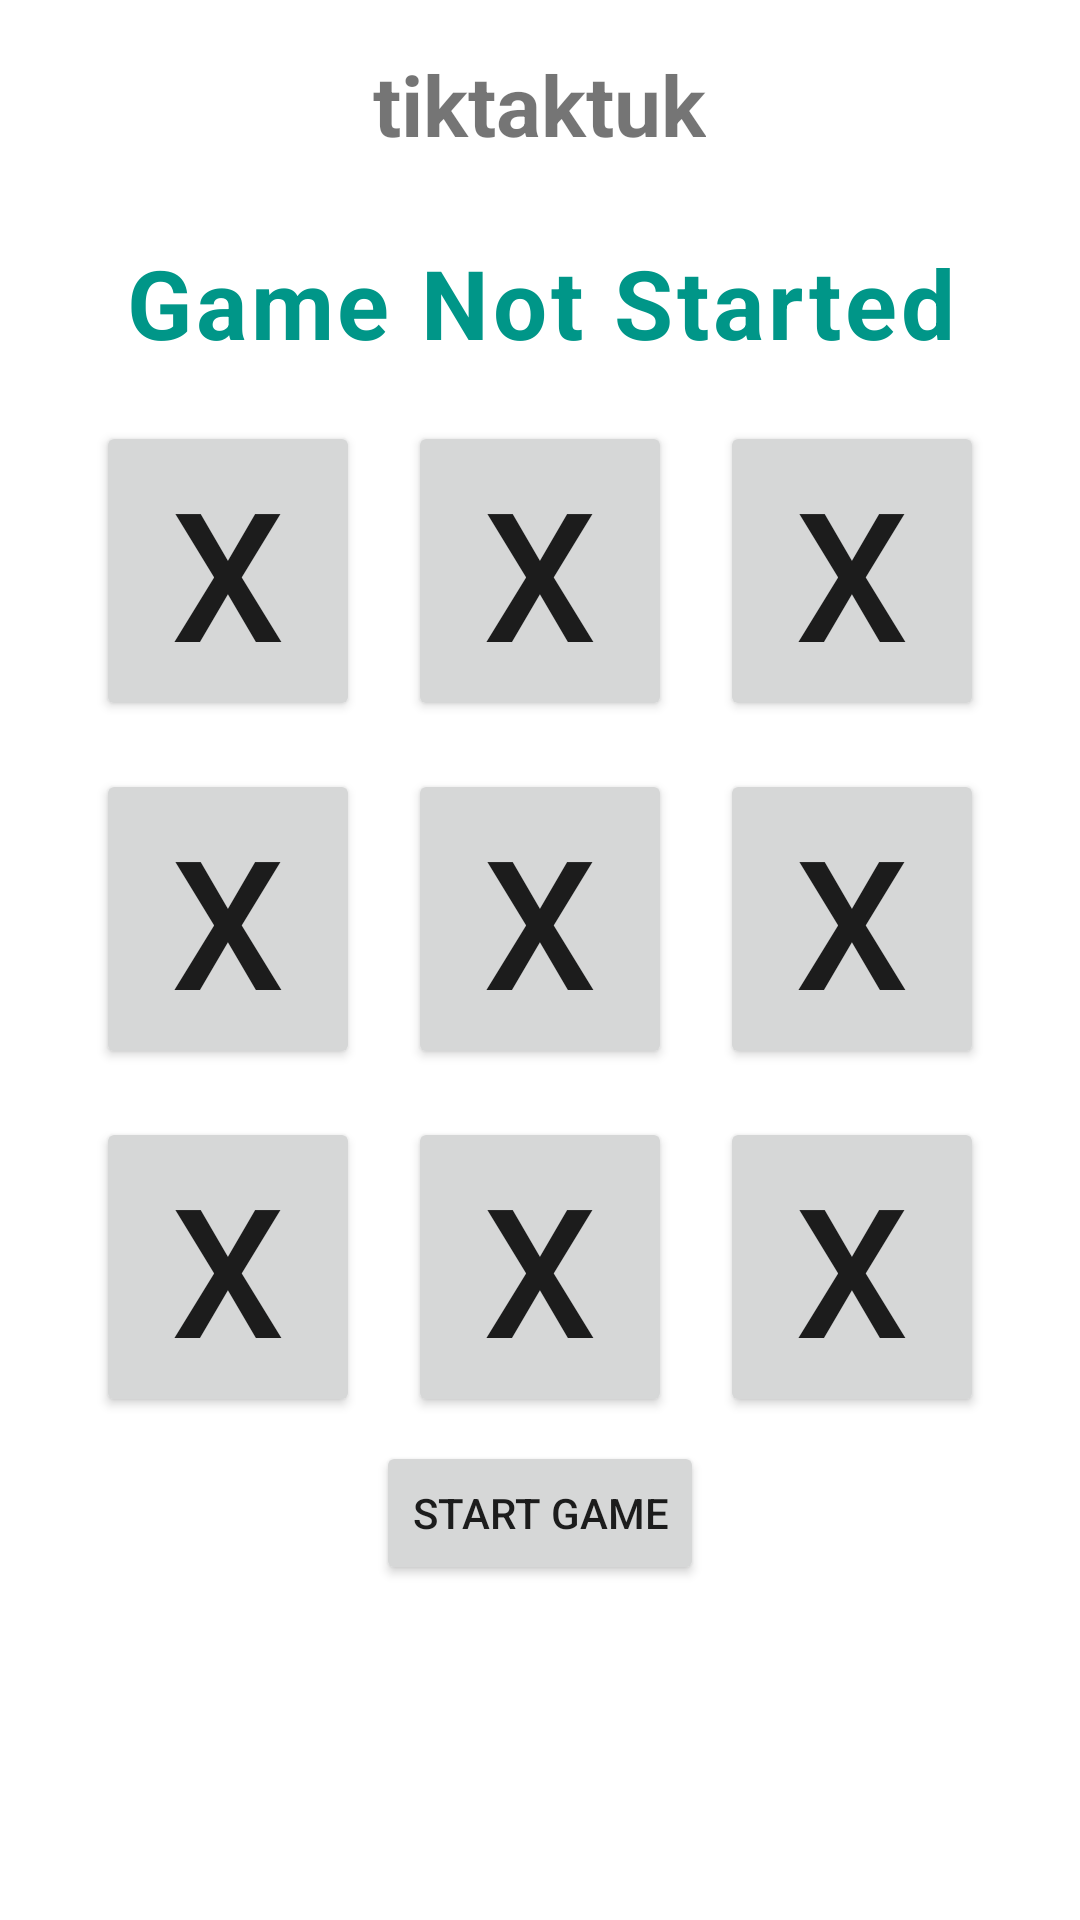

Reconstruct the res/layout file that produces this screen, plus the resources it refers to.
<!-- AndroidManifest.xml: application theme Theme.Tiktaktuk -->
<!-- res/layout/activity_game.xml -->
<?xml version="1.0" encoding="utf-8"?>
<LinearLayout xmlns:android="http://schemas.android.com/apk/res/android"
    xmlns:app="http://schemas.android.com/apk/res-auto"
    xmlns:tools="http://schemas.android.com/tools"
    android:layout_width="match_parent"
    android:layout_height="match_parent"
    android:orientation="vertical"
    tools:context=".GameActivity">

    <TextView
        android:layout_width="wrap_content"
        android:layout_height="wrap_content"
        android:text="@string/app_name"
        android:textStyle="bold"
        android:textSize="28sp"
        android:layout_margin="8dp"
        android:layout_gravity="center"
        android:padding="8dp"/>
    
    <TextView
        android:layout_width="match_parent"
        android:layout_height="wrap_content"
        android:id="@+id/game_status_text"
        android:gravity="center"
        android:textSize="32sp"
        android:layout_margin="10dp"
        android:textStyle="bold"
        android:text="@string/game_not_started"
        android:letterSpacing="0.04"
        android:textColor="#009688"/>
    
    <GridLayout
        android:layout_width="wrap_content"
        android:layout_height="wrap_content"
        android:layout_gravity="center"
        android:columnCount="3">

        <Button android:layout_width="match_parent"
            android:layout_height="wrap_content"
            android:layout_margin="8dp"
            android:textSize="60sp"
            android:tag="0"
            android:id="@+id/btn_0"
            android:text="X"/>
        <Button android:layout_width="match_parent"
            android:layout_height="wrap_content"
            android:layout_margin="8dp"
            android:textSize="60sp"
            android:tag="1"
            android:id="@+id/btn_1"
            android:text="X"/>
        <Button android:layout_width="match_parent"
            android:layout_height="wrap_content"
            android:layout_margin="8dp"
            android:textSize="60sp"
            android:tag="2"
            android:id="@+id/btn_2"
            android:text="X"/>
        <Button android:layout_width="match_parent"
            android:layout_height="wrap_content"
            android:layout_margin="8dp"
            android:textSize="60sp"
            android:tag="3"
            android:id="@+id/btn_3"
            android:text="X"/>
        <Button android:layout_width="match_parent"
            android:layout_height="wrap_content"
            android:layout_margin="8dp"
            android:textSize="60sp"
            android:tag="4"
            android:id="@+id/btn_4"
            android:text="X"/>
        <Button android:layout_width="match_parent"
            android:layout_height="wrap_content"
            android:layout_margin="8dp"
            android:textSize="60sp"
            android:tag="5"
            android:id="@+id/btn_5"
            android:text="X"/>
        <Button android:layout_width="match_parent"
            android:layout_height="wrap_content"
            android:layout_margin="8dp"
            android:textSize="60sp"
            android:tag="6"
            android:id="@+id/btn_6"
            android:text="X"/>
        <Button android:layout_width="match_parent"
            android:layout_height="wrap_content"
            android:layout_margin="8dp"
            android:textSize="60sp"
            android:tag="7"
            android:id="@+id/btn_7"
            android:text="X"/>
        <Button android:layout_width="match_parent"
            android:layout_height="wrap_content"
            android:layout_margin="8dp"
            android:textSize="60sp"
            android:tag="8"
            android:id="@+id/btn_8"
            android:text="X"/>



    </GridLayout>

    <Button
        android:layout_width="wrap_content"
        android:layout_height="wrap_content"
        android:layout_gravity="center"
        android:text="Start Game"
        android:id="@+id/start_game_btn"/>


</LinearLayout>
<!-- resources referenced by this layout -->
<resources>
  <string name="app_name">tiktaktuk</string>
  <string name="game_not_started">Game Not Started</string>
  <style name="Theme.Tiktaktuk" parent="Theme.MaterialComponents.DayNight.DarkActionBar">
          
          <item name="colorPrimary">@color/purple_500</item>
          <item name="colorPrimaryVariant">@color/purple_700</item>
          <item name="colorOnPrimary">@color/white</item>
          
          <item name="colorSecondary">@color/teal_200</item>
          <item name="colorSecondaryVariant">@color/teal_700</item>
          <item name="colorOnSecondary">@color/black</item>
          
          <item name="android:statusBarColor">?attr/colorPrimaryVariant</item>
          
      </style>
  <!-- not gathered from this repository: default colours our renderer supplied (Android Studio template values) -->
  <color name="purple_500">#FF6200EE</color>
  <color name="purple_700">#FF3700B3</color>
  <color name="teal_200">#FF03DAC5</color>
  <color name="teal_700">#FF018786</color>
  <color name="black">#FF000000</color>
  <color name="white">#FFFFFFFF</color>
</resources>
